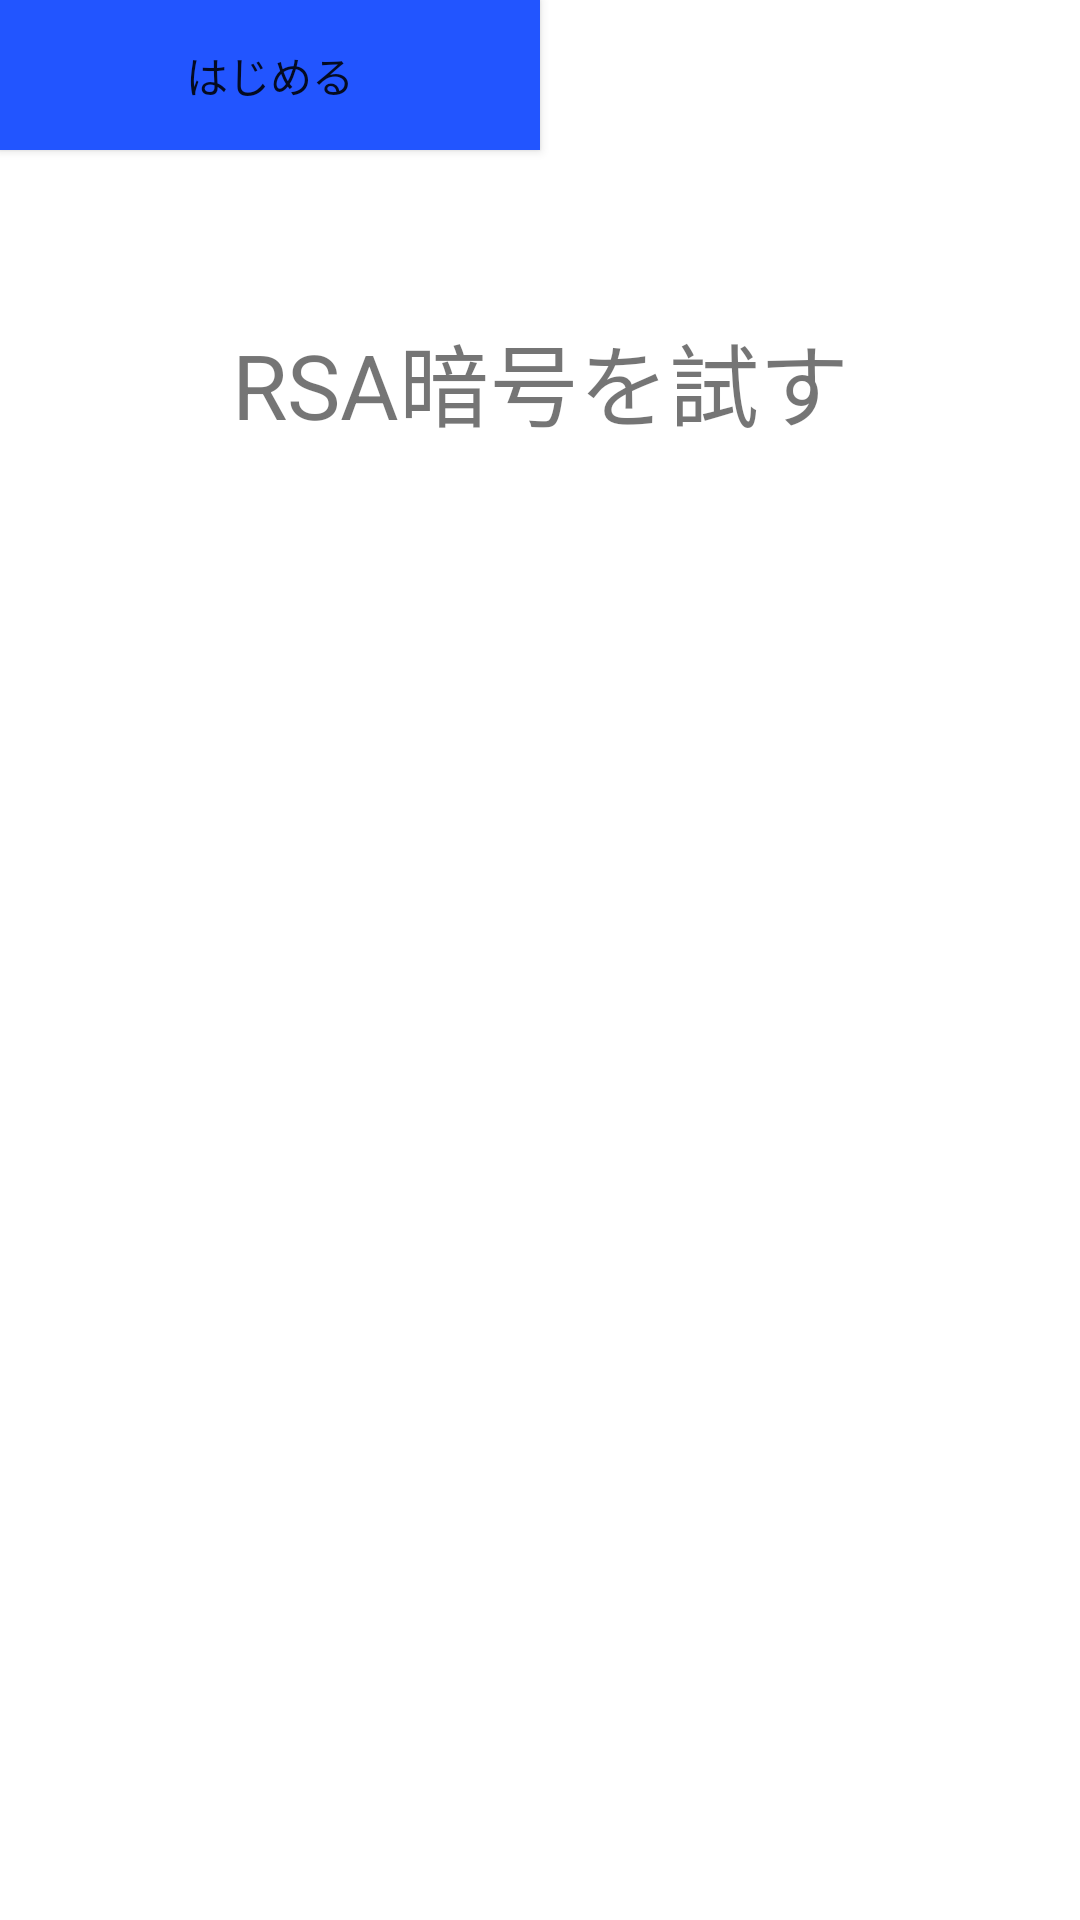

Layout XML and referenced resources for this Android screen:
<!-- AndroidManifest.xml: application theme Theme.AppLearn01 -->
<!-- res/layout/activity_main.xml -->
<?xml version="1.0" encoding="utf-8"?>
<androidx.constraintlayout.widget.ConstraintLayout xmlns:android="http://schemas.android.com/apk/res/android"
    xmlns:app="http://schemas.android.com/apk/res-auto"
    xmlns:tools="http://schemas.android.com/tools"
    android:layout_width="match_parent"
    android:layout_height="match_parent"
    tools:context=".MainActivity">

    <TextView
        android:id="@+id/title"
        android:layout_width="wrap_content"
        android:layout_height="wrap_content"
        android:text="RSA暗号を試す"
        android:textSize="30dp"
        app:layout_constraintBottom_toBottomOf="parent"
        app:layout_constraintEnd_toEndOf="parent"
        app:layout_constraintStart_toStartOf="parent"
        app:layout_constraintTop_toTopOf="parent"
        app:layout_constraintVertical_bias="0.176" />

    <Button
        android:id="@+id/startButton"
        android:layout_width="180dp"
        android:layout_height="50dp"
        android:text="はじめる"
        android:background="#2255ff"
        tools:ignore="MissingConstraints"
        tools:layout_editor_absoluteX="115dp"
        tools:layout_editor_absoluteY="431dp" />

</androidx.constraintlayout.widget.ConstraintLayout>
<!-- resources referenced by this layout -->
<resources>
  <style name="Theme.AppLearn01" parent="Theme.MaterialComponents.DayNight.DarkActionBar">
          
          <item name="colorPrimary">@color/purple_500</item>
          <item name="colorPrimaryVariant">@color/purple_700</item>
          <item name="colorOnPrimary">@color/white</item>
          
          <item name="colorSecondary">@color/teal_200</item>
          <item name="colorSecondaryVariant">@color/teal_700</item>
          <item name="colorOnSecondary">@color/black</item>
          
          <item name="android:statusBarColor">?attr/colorPrimaryVariant</item>
          
      </style>
  <!-- not gathered from this repository: default colours our renderer supplied (Android Studio template values) -->
  <color name="purple_500">#FF6200EE</color>
  <color name="purple_700">#FF3700B3</color>
  <color name="teal_200">#FF03DAC5</color>
  <color name="teal_700">#FF018786</color>
  <color name="black">#FF000000</color>
  <color name="white">#FFFFFFFF</color>
</resources>
